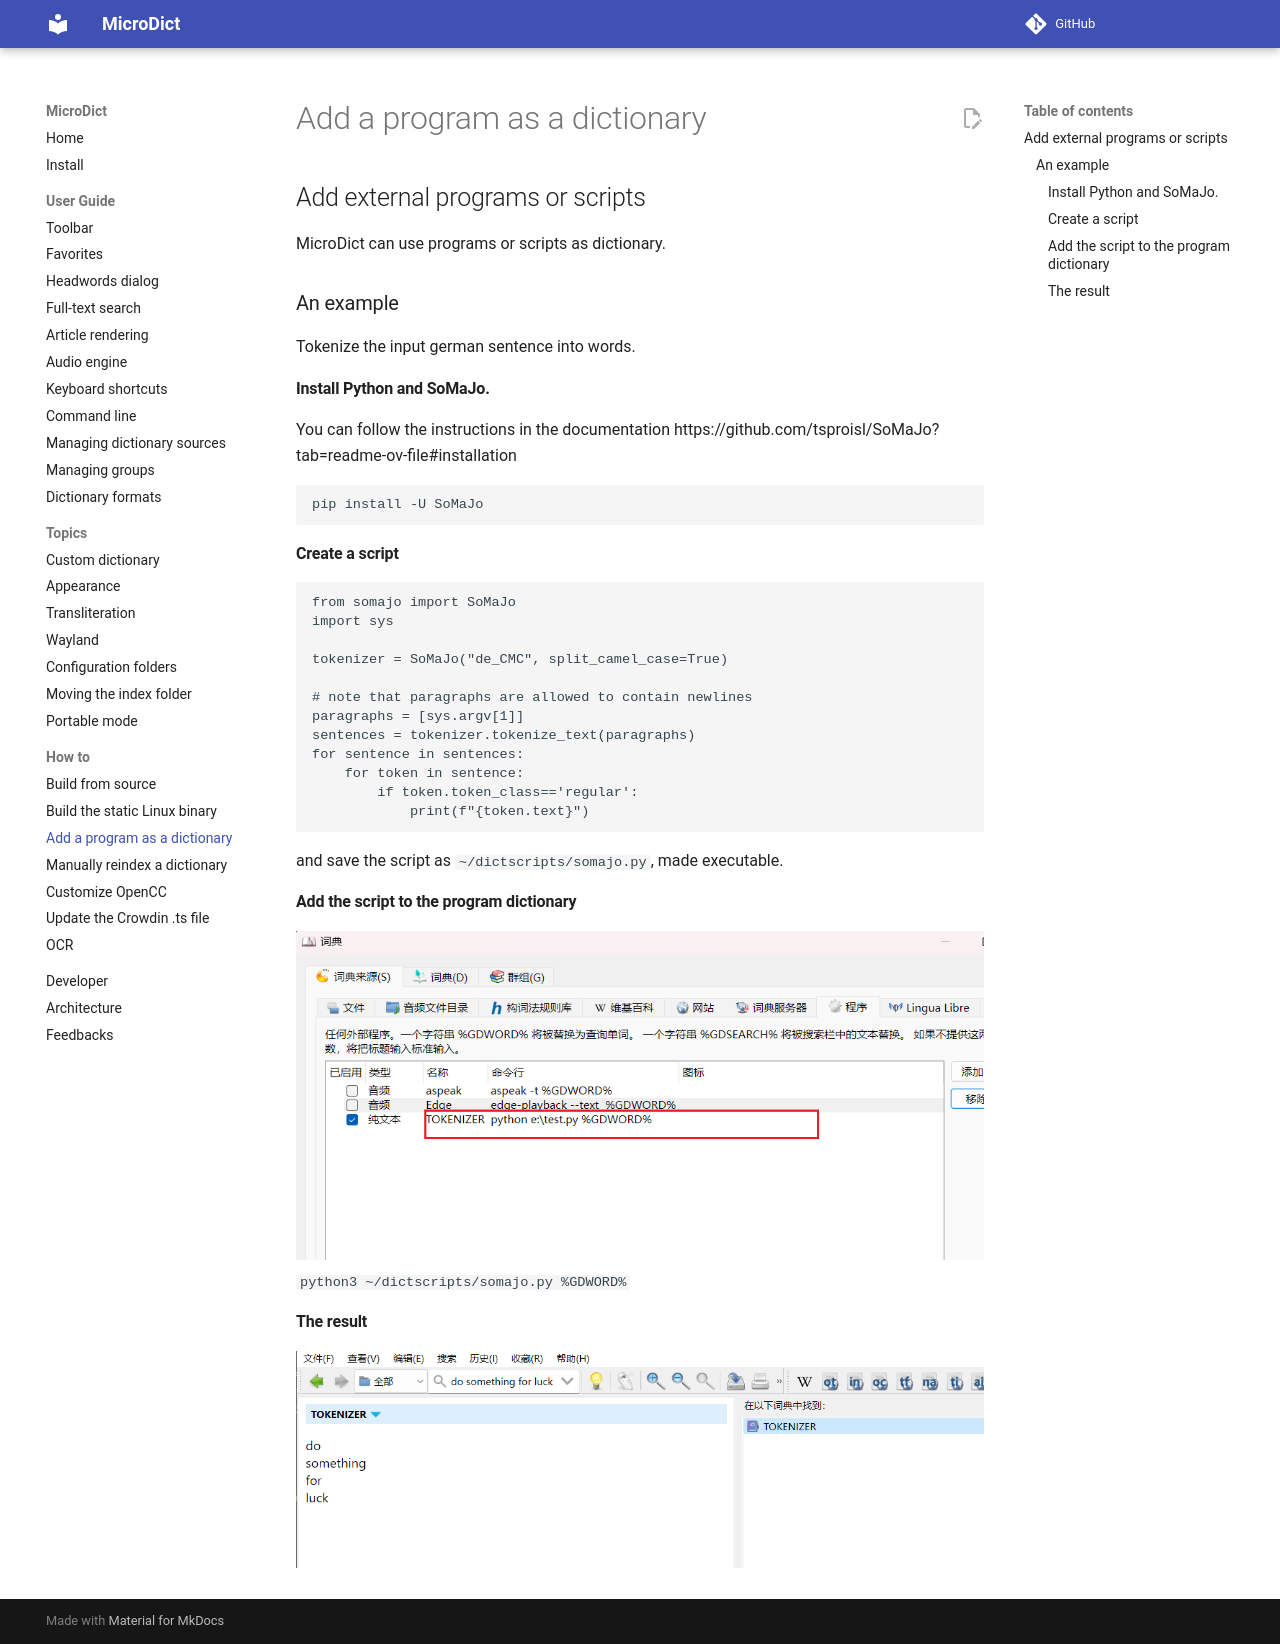

repository: dsvi/MicroDict · page: howto/how to add a program as dictionary/index.html · generator: mkdocs

## Add external programs or scripts

MicroDict can use programs or scripts as dictionary.

### An example

Tokenize the input german sentence into words.

#### Install Python and SoMaJo.

You can follow the instructions in the documentation https://github.com/tsproisl/SoMaJo?tab=readme-ov-file#installation

```
pip install -U SoMaJo
```

#### Create a script

```
from somajo import SoMaJo
import sys

tokenizer = SoMaJo("de_CMC", split_camel_case=True)

# note that paragraphs are allowed to contain newlines
paragraphs = [sys.argv[1]]
sentences = tokenizer.tokenize_text(paragraphs)
for sentence in sentences:
    for token in sentence:
        if token.token_class=='regular':
            print(f"{token.text}")
```

and save the script as `~/dictscripts/somajo.py`, made executable.

#### Add the script to the program dictionary

![Add the script as program dictionary](add-program-dictionary.png)
`python3 ~/dictscripts/somajo.py %GDWORD%`

#### The result

![](program-result.png)
